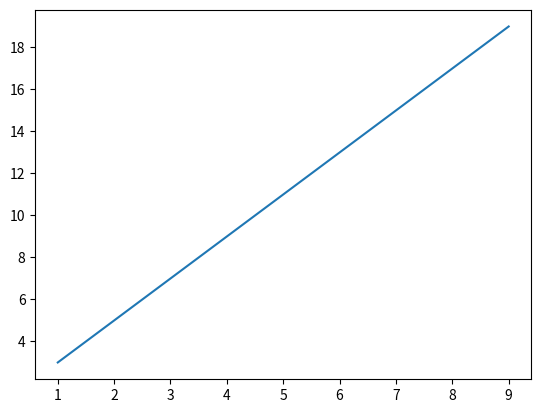

Write the Python code that produced this figure.
import matplotlib.pylab as plt
import numpy as np

# y = 2x
# y = 2x + 1
x = np.arange(1, 10, 1)
y = 2 * x + 1

plt.plot(x, y)
plt.show()
